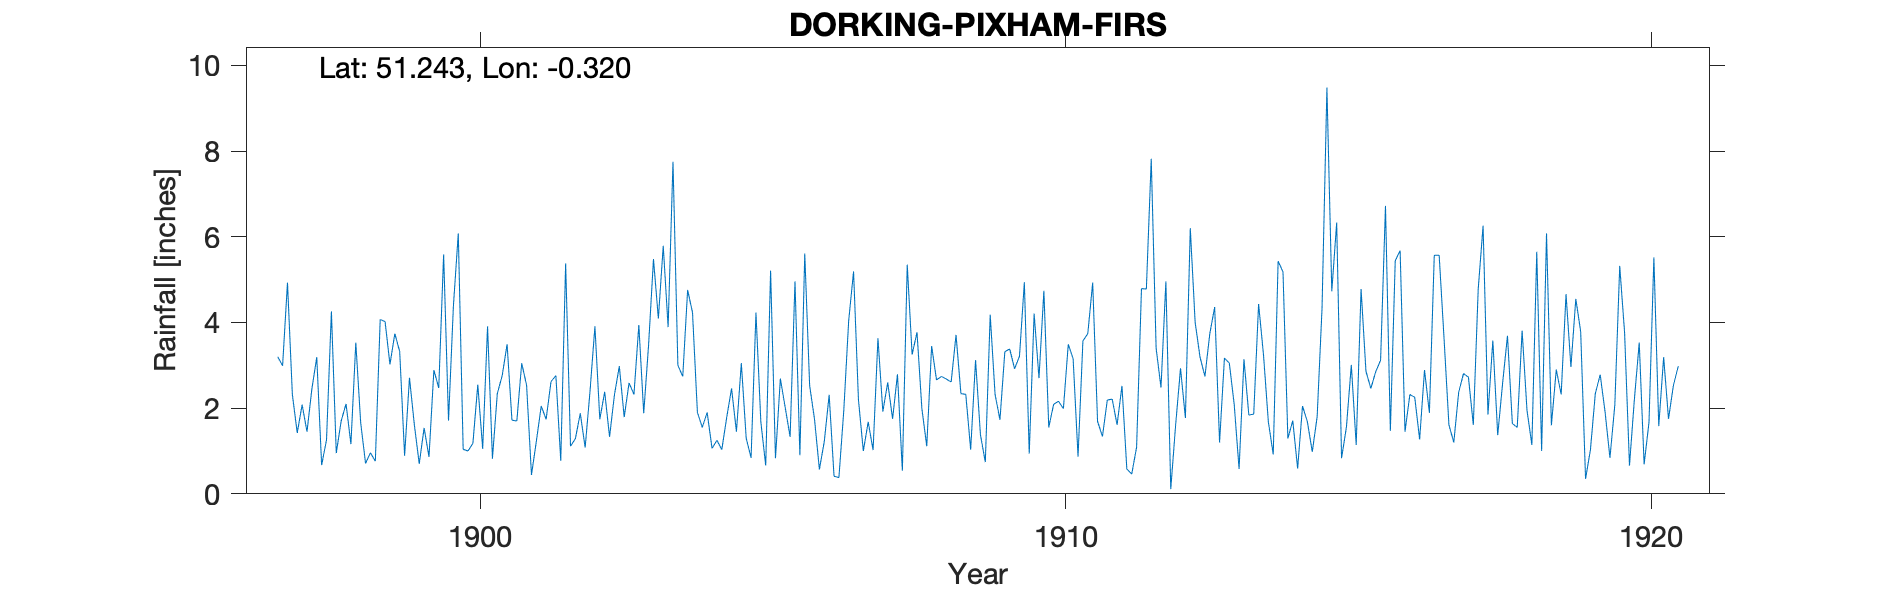

The table this chart was drawn from, first rows:
DORKING-PIXHAM-FIRS, , , , , , , , , , , , , , , , , , , , , , , 
Grid ref, TQ174506, Long, -0.3195, Lat, 51.24, Elevation, 150, ft, , , , , , , , , , , , , , , 
Station no, RR2993, , , , , , , , , , , , , , , , , , , , , , 
, 1890, 1891, 1892, 1893, 1894, 1895, 1896, 1897, 1898, 1899, 1900, 1901, 1902, 1903, 1904, 1905, 1906, 1907, 1908, 1909, 1910, 1911, 1912
January, , , , , , , , 3.2, 0.95, 3.74, 4.38, 1.72, 1.11, 2.59, 4.76, 1.3, 5.61, 1, 1.99, 1.38, 2.7, 1.69, 3.4
February, , , , , , , , 2.99, 1.7, 3.32, 6.08, 1.7, 1.29, 2.32, 4.23, 0.84, 2.53, 1.68, 1.11, 0.74, 4.74, 1.34, 2.48
March, , , , , , , , 4.93, 2.1, 0.89, 1.04, 3.05, 1.88, 3.94, 1.9, 4.23, 1.74, 1.02, 3.45, 4.18, 1.55, 2.19, 4.96
April, , , , , , , , 2.32, 1.16, 2.71, 1, 2.53, 1.08, 1.88, 1.55, 1.68, 0.57, 3.63, 2.66, 2.32, 2.09, 2.21, 0.11
May, , , , , , , , 1.42, 3.53, 1.61, 1.18, 0.44, 2.4, 3.48, 1.9, 0.66, 1.22, 1.92, 2.74, 1.73, 2.16, 1.61, 1.61
June, , , , , , , , 2.08, 1.66, 0.7, 2.55, 1.23, 3.91, 5.48, 1.06, 5.21, 2.31, 2.6, 2.68, 3.32, 1.99, 2.52, 2.93
July, , , , , , , , 1.45, 0.71, 1.54, 1.05, 2.05, 1.74, 4.09, 1.25, 0.83, 0.41, 1.75, 2.61, 3.38, 3.49, 0.58, 1.77
August, , , , , , , , 2.45, 0.96, 0.86, 3.91, 1.74, 2.38, 5.79, 1.03, 2.69, 0.38, 2.79, 3.71, 2.92, 3.15, 0.46, 6.2
September, , , , , , , , 3.19, 0.76, 2.89, 0.82, 2.62, 1.33, 3.89, 1.78, 2.01, 1.95, 0.54, 2.34, 3.21, 0.87, 1.09, 4
October, , , , , , , , 0.67, 4.07, 2.47, 2.34, 2.76, 2.31, 7.75, 2.46, 1.33, 4.04, 5.35, 2.32, 4.94, 3.57, 4.79, 3.19
November, , , , , , , , 1.26, 4.02, 5.59, 2.76, 0.77, 2.98, 3, 1.45, 4.96, 5.19, 3.25, 1.03, 0.94, 3.74, 4.78, 2.74
December, , , , , , , , 4.26, 3.02, 1.71, 3.49, 5.38, 1.79, 2.74, 3.05, 0.9, 2.2, 3.77, 3.12, 4.21, 4.93, 7.82, 3.74
Total, , , , , , , , 30.22, 24.64, 28.03, 30.6, 25.99, 24.2, 46.95, 26.42, 26.64, 28.15, 29.3, 29.76, 33.27, 34.98, 31.08, 37.13
